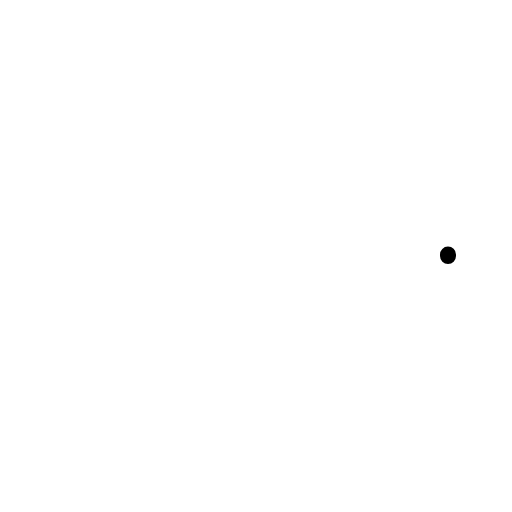
t = 0.00 s
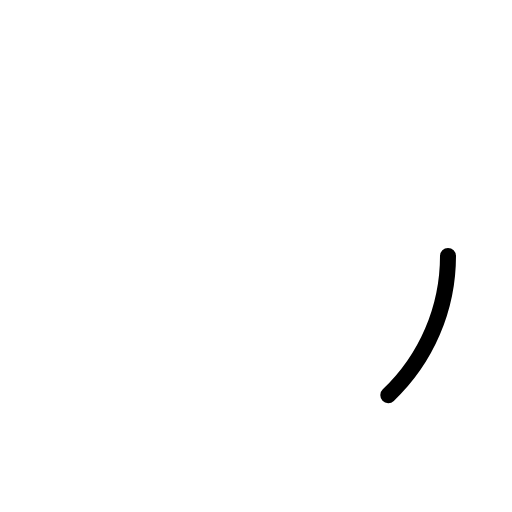
t = 0.38 s
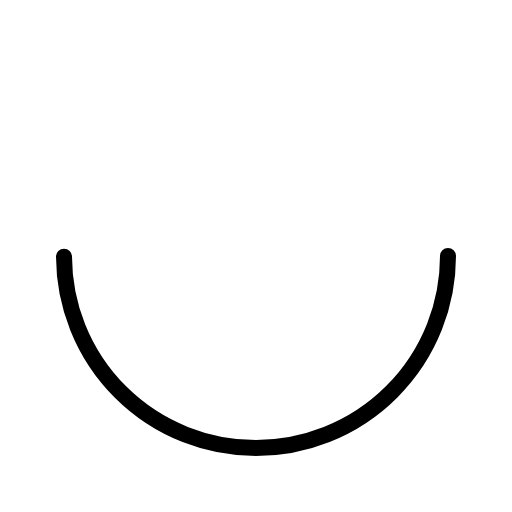
t = 0.75 s
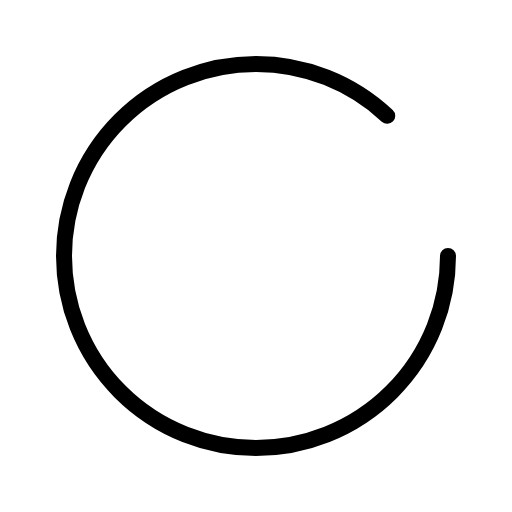
t = 1.13 s
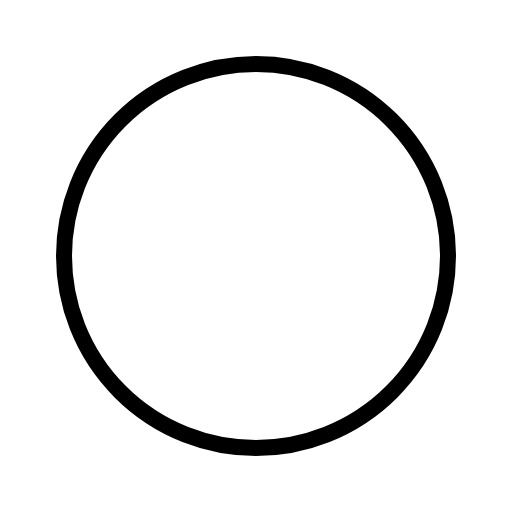
t = 1.50 s

The animated SVG that drew these frames (rendered in a browser with its animation timeline set to each time). Animation: 1 CSS @keyframes rule; one cycle of 1.50 s.

<svg xmlns="http://www.w3.org/2000/svg" viewBox="0 0 256 256">
  <style>
    .draw-line {
      stroke-dasharray: 1;
      stroke-dashoffset: 0;
    }
    svg:hover .draw-line {
      animation: phosphor-draw-in 1.5s ease-in-out forwards;
    }
    @keyframes phosphor-draw-in {
      from { stroke-dashoffset: 1; }
      to { stroke-dashoffset: 0; }
    }
  </style><rect width="256" height="256" fill="none"/><circle cx="128" cy="128" r="96" fill="none" stroke="currentColor" stroke-linecap="round" stroke-linejoin="round" stroke-width="8" class="draw-line" pathLength="1" style="animation-delay: 0s"/></svg>
